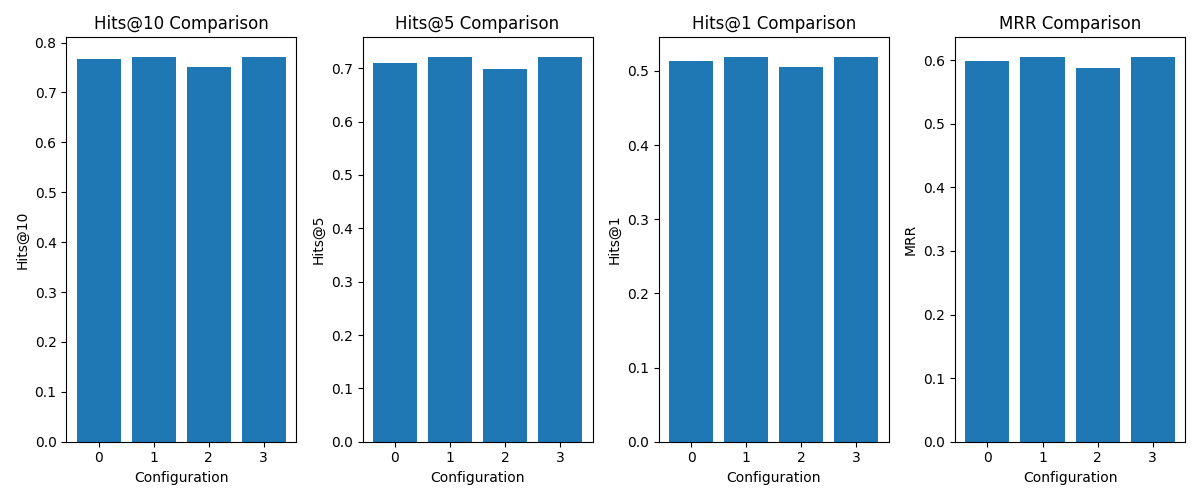

The table this chart was drawn from, first rows:
Hits@1, Hits@5, Hits@10, MRR, NDCG@10, Num_Queries, Total_Time, name
0.5131, 0.7107, 0.7669, 0.5979, 0.4134, 8956, 1175, MiniLM-L6 + Reranker
0.5193, 0.7219, 0.7713, 0.6055, 0.4291, 8956, 2039, MiniLM-L6 + Enhanced + Reranker
0.5049, 0.6991, 0.7501, 0.5879, 0.4106, 8956, 2119, QA-MiniLM + Enhanced + Reranker
0.5191, 0.7213, 0.7719, 0.605, 0.4308, 8956, 2053, MiniLM-L12 + Enhanced + Reranker
